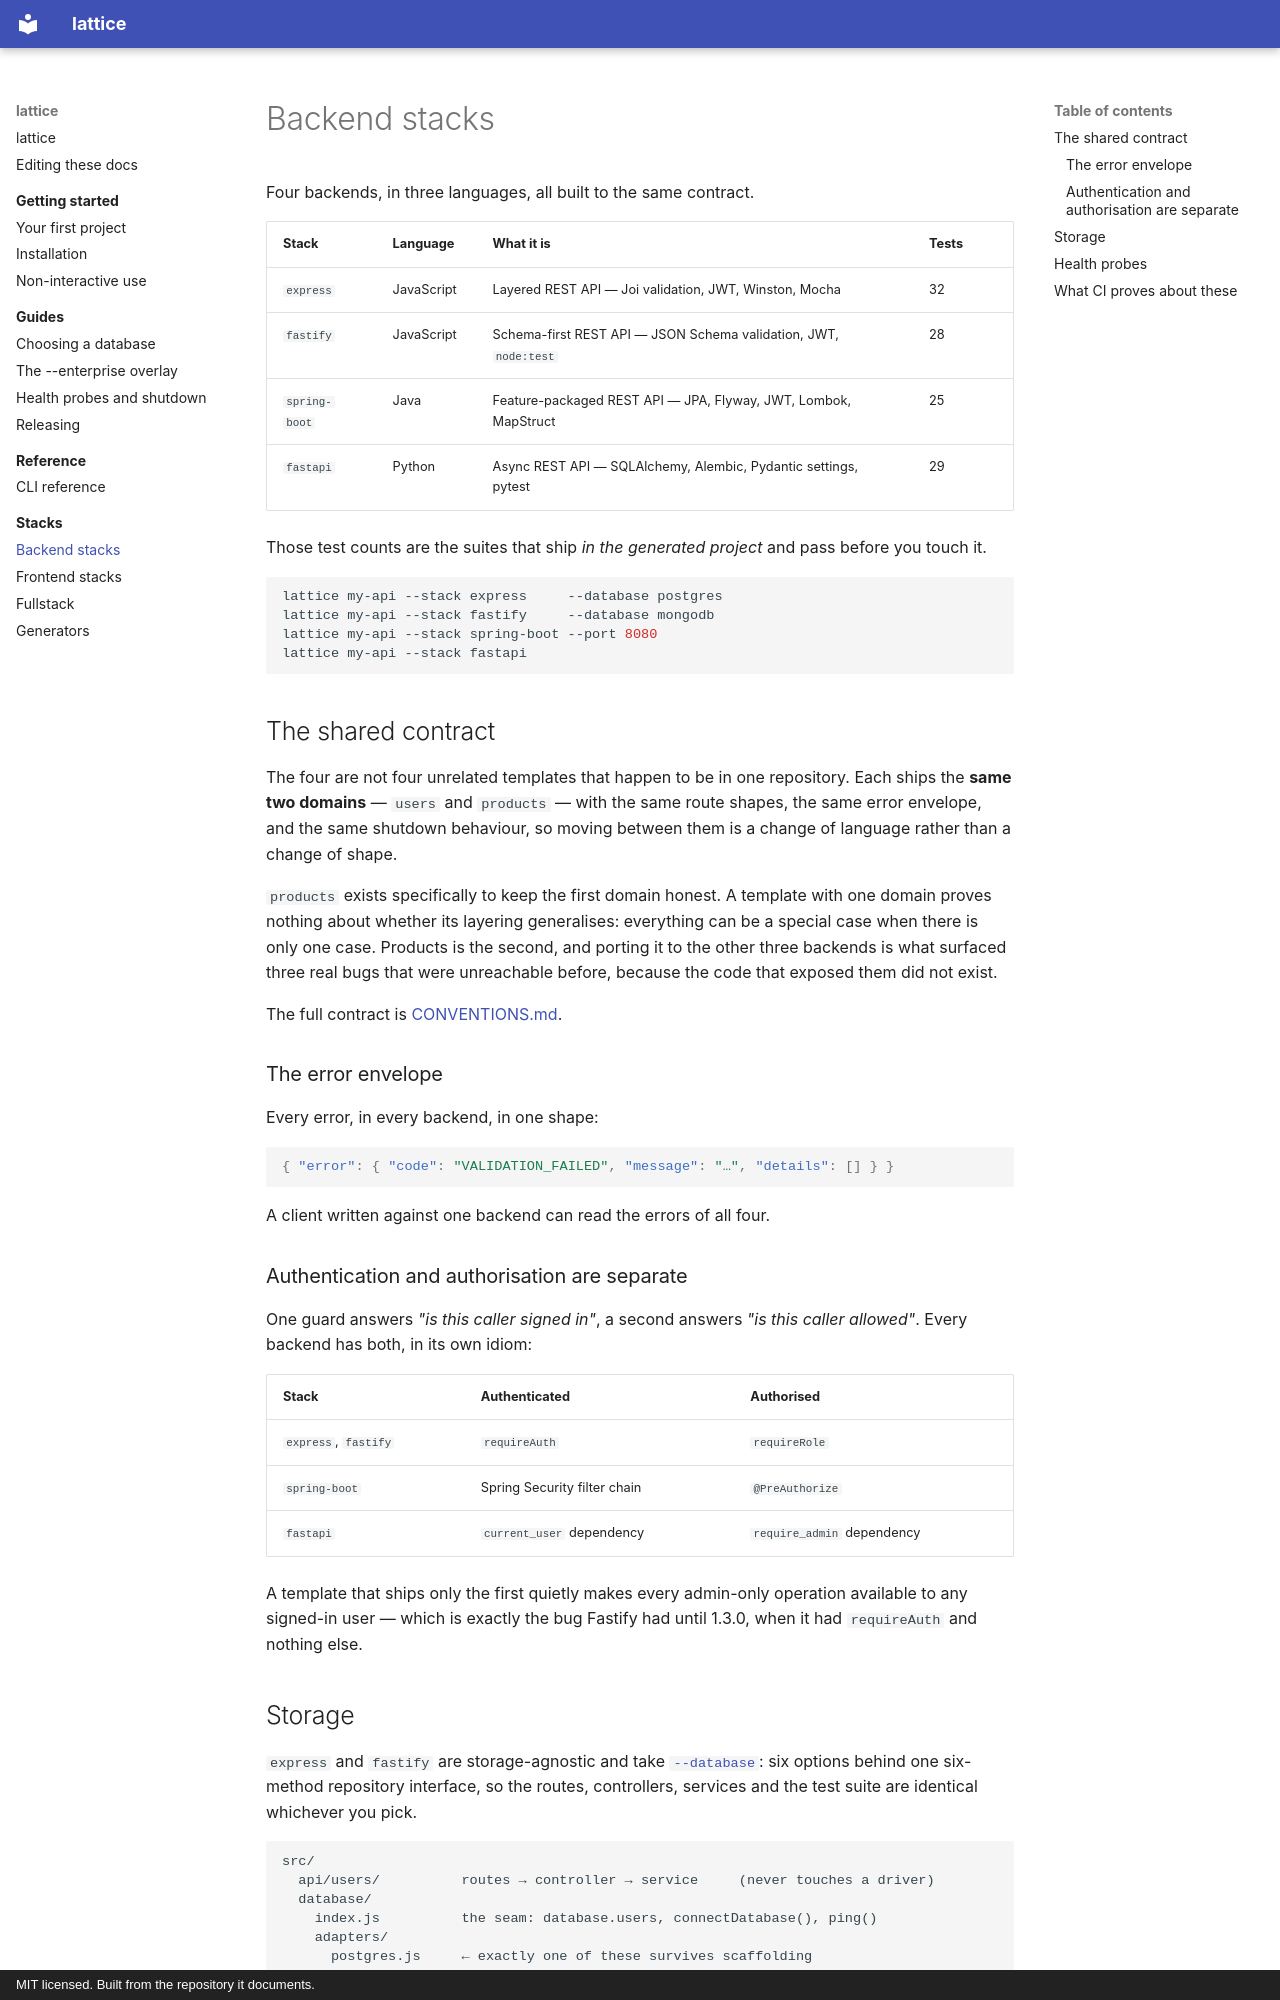

repository: Wolfi-OwO/lattice · page: stacks/backend/index.html · generator: mkdocs · copyright: MIT licensed. Built from the repository it documents.

# Backend stacks

Four backends, in three languages, all built to the same contract.

| Stack | Language | What it is | Tests |
| --- | --- | --- | --- |
| `express` | JavaScript | Layered REST API — Joi validation, JWT, Winston, Mocha | 32 |
| `fastify` | JavaScript | Schema-first REST API — JSON Schema validation, JWT, `node:test` | 28 |
| `spring-boot` | Java | Feature-packaged REST API — JPA, Flyway, JWT, Lombok, MapStruct | 25 |
| `fastapi` | Python | Async REST API — SQLAlchemy, Alembic, Pydantic settings, pytest | 29 |

Those test counts are the suites that ship *in the generated project* and pass
before you touch it.

```bash
lattice my-api --stack express     --database postgres
lattice my-api --stack fastify     --database mongodb
lattice my-api --stack spring-boot --port 8080
lattice my-api --stack fastapi
```

## The shared contract

The four are not four unrelated templates that happen to be in one repository.
Each ships the **same two domains** — `users` and `products` — with the same
route shapes, the same error envelope, and the same shutdown behaviour, so moving
between them is a change of language rather than a change of shape.

`products` exists specifically to keep the first domain honest. A template with
one domain proves nothing about whether its layering generalises: everything can
be a special case when there is only one case. Products is the second, and
porting it to the other three backends is what surfaced three real bugs that were
unreachable before, because the code that exposed them did not exist.

The full contract is [CONVENTIONS.md](../project/conventions.md).

### The error envelope

Every error, in every backend, in one shape:

```json
{ "error": { "code": "VALIDATION_FAILED", "message": "…", "details": [] } }
```

A client written against one backend can read the errors of all four.

### Authentication and authorisation are separate

One guard answers *"is this caller signed in"*, a second answers *"is this caller
allowed"*. Every backend has both, in its own idiom:

| Stack | Authenticated | Authorised |
| --- | --- | --- |
| `express`, `fastify` | `requireAuth` | `requireRole` |
| `spring-boot` | Spring Security filter chain | `@PreAuthorize` |
| `fastapi` | `current_user` dependency | `require_admin` dependency |

A template that ships only the first quietly makes every admin-only operation
available to any signed-in user — which is exactly the bug Fastify had until
1.3.0, when it had `requireAuth` and nothing else.
